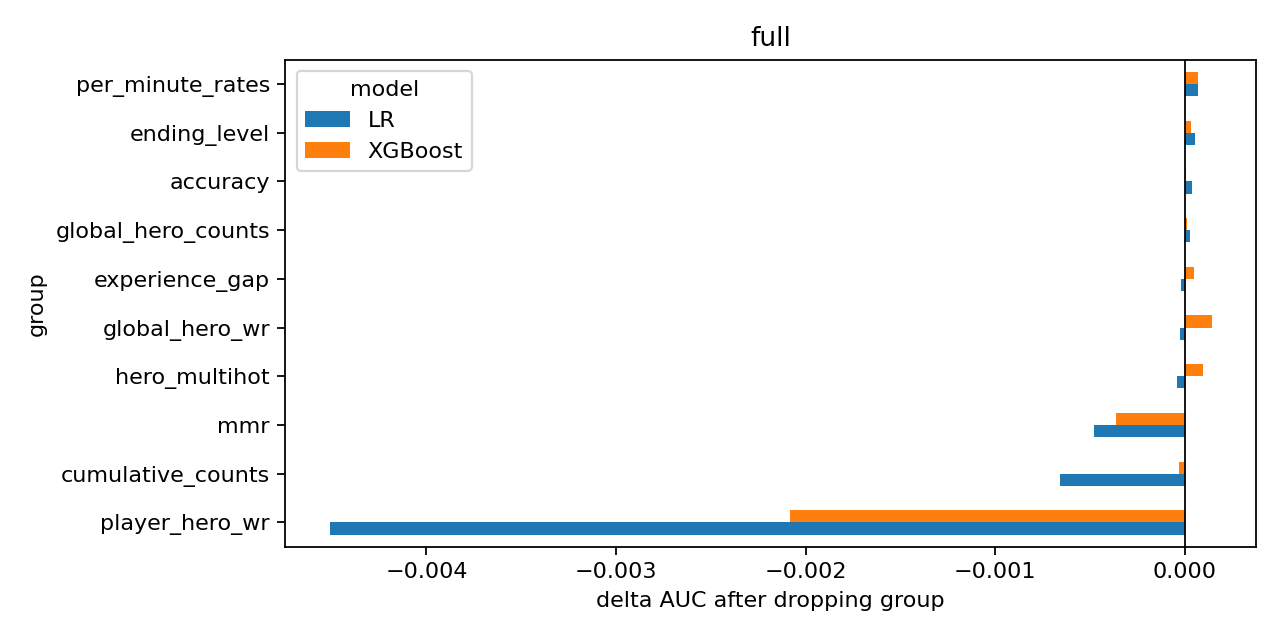

Data behind this chart, as committed beside it:
group, model, dropped_cols, base_auc, val_auc, delta_auc, base_accuracy, val_accuracy, delta_accuracy
player_hero_wr, LR, 14, 0.9966, 0.9921, -0.004511, 0.9695, 0.9515, -0.01799
cumulative_counts, LR, 128, 0.9966, 0.9959, -0.0006567, 0.9695, 0.9655, -0.003998
mmr, LR, 51, 0.9966, 0.9961, -0.0004793, 0.9695, 0.9683, -0.0012
hero_multihot, LR, 76, 0.9966, 0.9966, -3.953264341061136e-05, 0.9695, 0.9685, -0.0009996
global_hero_wr, LR, 14, 0.9966, 0.9966, -2.6781467224679112e-05, 0.9695, 0.9689, -0.0005998
experience_gap, LR, 3, 0.9966, 0.9966, -1.7347995187155796e-05, 0.9695, 0.9688, -0.0006997
global_hero_counts, LR, 24, 0.9966, 0.9966, 2.8700139503512467e-05, 0.9695, 0.9692, -0.0002999
accuracy, LR, 24, 0.9966, 0.9966, 4.0971647619847396e-05, 0.9695, 0.9691, -0.0003998
ending_level, LR, 14, 0.9966, 0.9966, 5.432240889313711e-05, 0.9695, 0.9695, 0.0
per_minute_rates, LR, 190, 0.9966, 0.9967, 6.975173180157057e-05, 0.9695, 0.9699, 0.0003998
player_hero_wr, XGBoost, 14, 0.9969, 0.9949, -0.002084, 0.9688, 0.959, -0.009796
mmr, XGBoost, 51, 0.9969, 0.9966, -0.0003597, 0.9688, 0.966, -0.002799
cumulative_counts, XGBoost, 128, 0.9969, 0.9969, -2.6861411903111865e-05, 0.9688, 0.9685, -0.0002999
accuracy, XGBoost, 24, 0.9969, 0.997, 1.0033057124325673e-05, 0.9688, 0.9691, 0.0002999
global_hero_counts, XGBoost, 24, 0.9969, 0.997, 1.0712586889671805e-05, 0.9688, 0.9694, 0.0005998
ending_level, XGBoost, 14, 0.9969, 0.997, 3.301715213055445e-05, 0.9688, 0.9694, 0.0005998
experience_gap, XGBoost, 3, 0.9969, 0.997, 4.904606012623436e-05, 0.9688, 0.9695, 0.0006997
per_minute_rates, XGBoost, 190, 0.9969, 0.997, 7.25098232022825e-05, 0.9688, 0.9684, -0.0003998
hero_multihot, XGBoost, 76, 0.9969, 0.997, 9.533402885186781e-05, 0.9688, 0.9699, 0.0011
global_hero_wr, XGBoost, 14, 0.9969, 0.9971, 0.000144, 0.9688, 0.9695, 0.0006997
